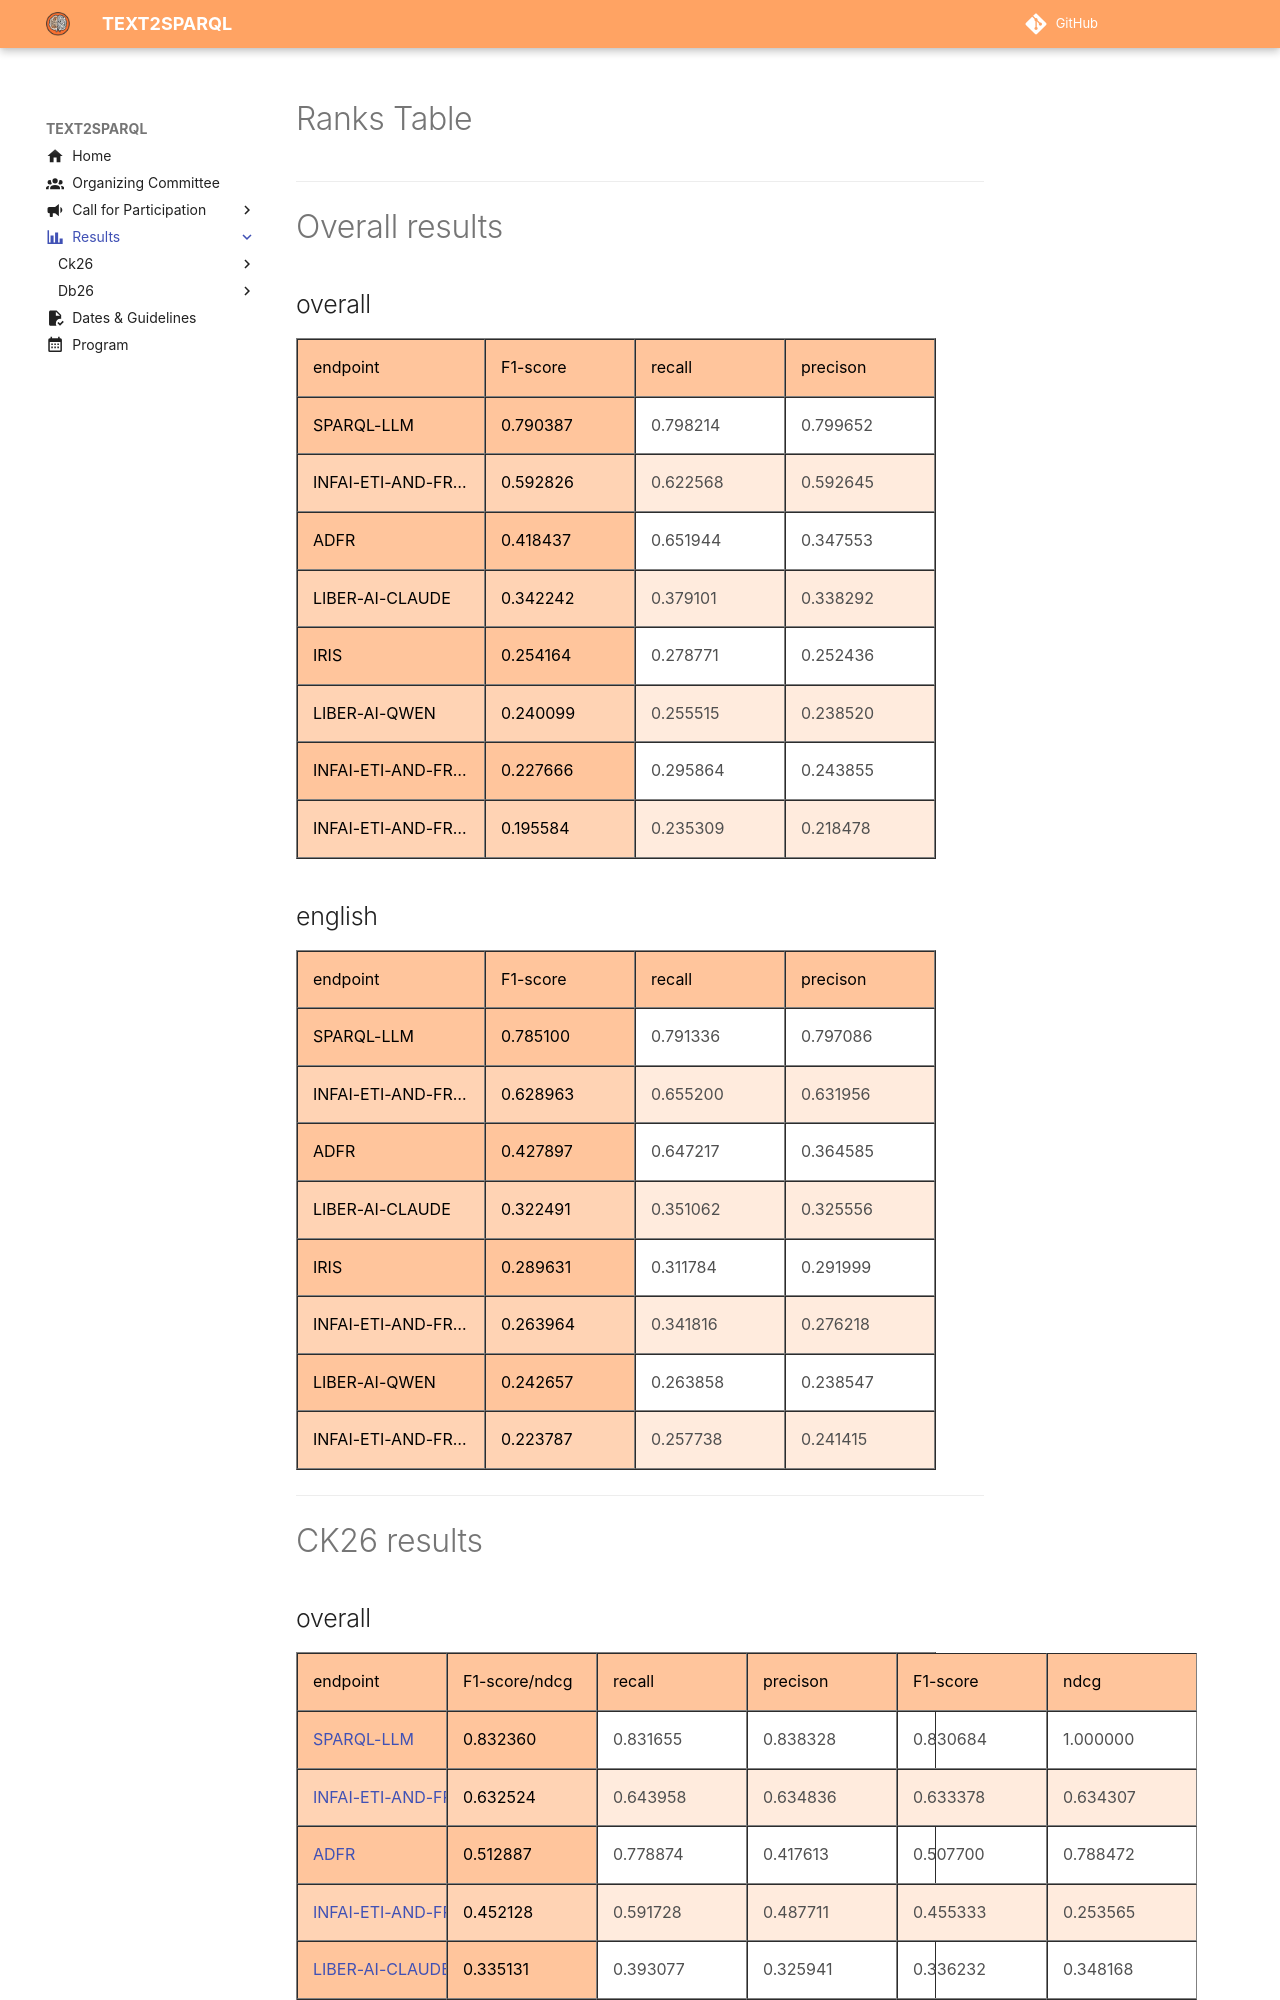

repository: AKSW/text2sparql.aksw.org · page: 2026/results/index.html · generator: mkdocs

---
icon: material/chart-bar
title: "Results"
---
# Ranks Table

---

--8<-- "docs/results/results_table_overall.html"

---

--8<-- "docs/results/results_table_ck26.html"

---

--8<-- "docs/results/results_table_db26.html"

---
